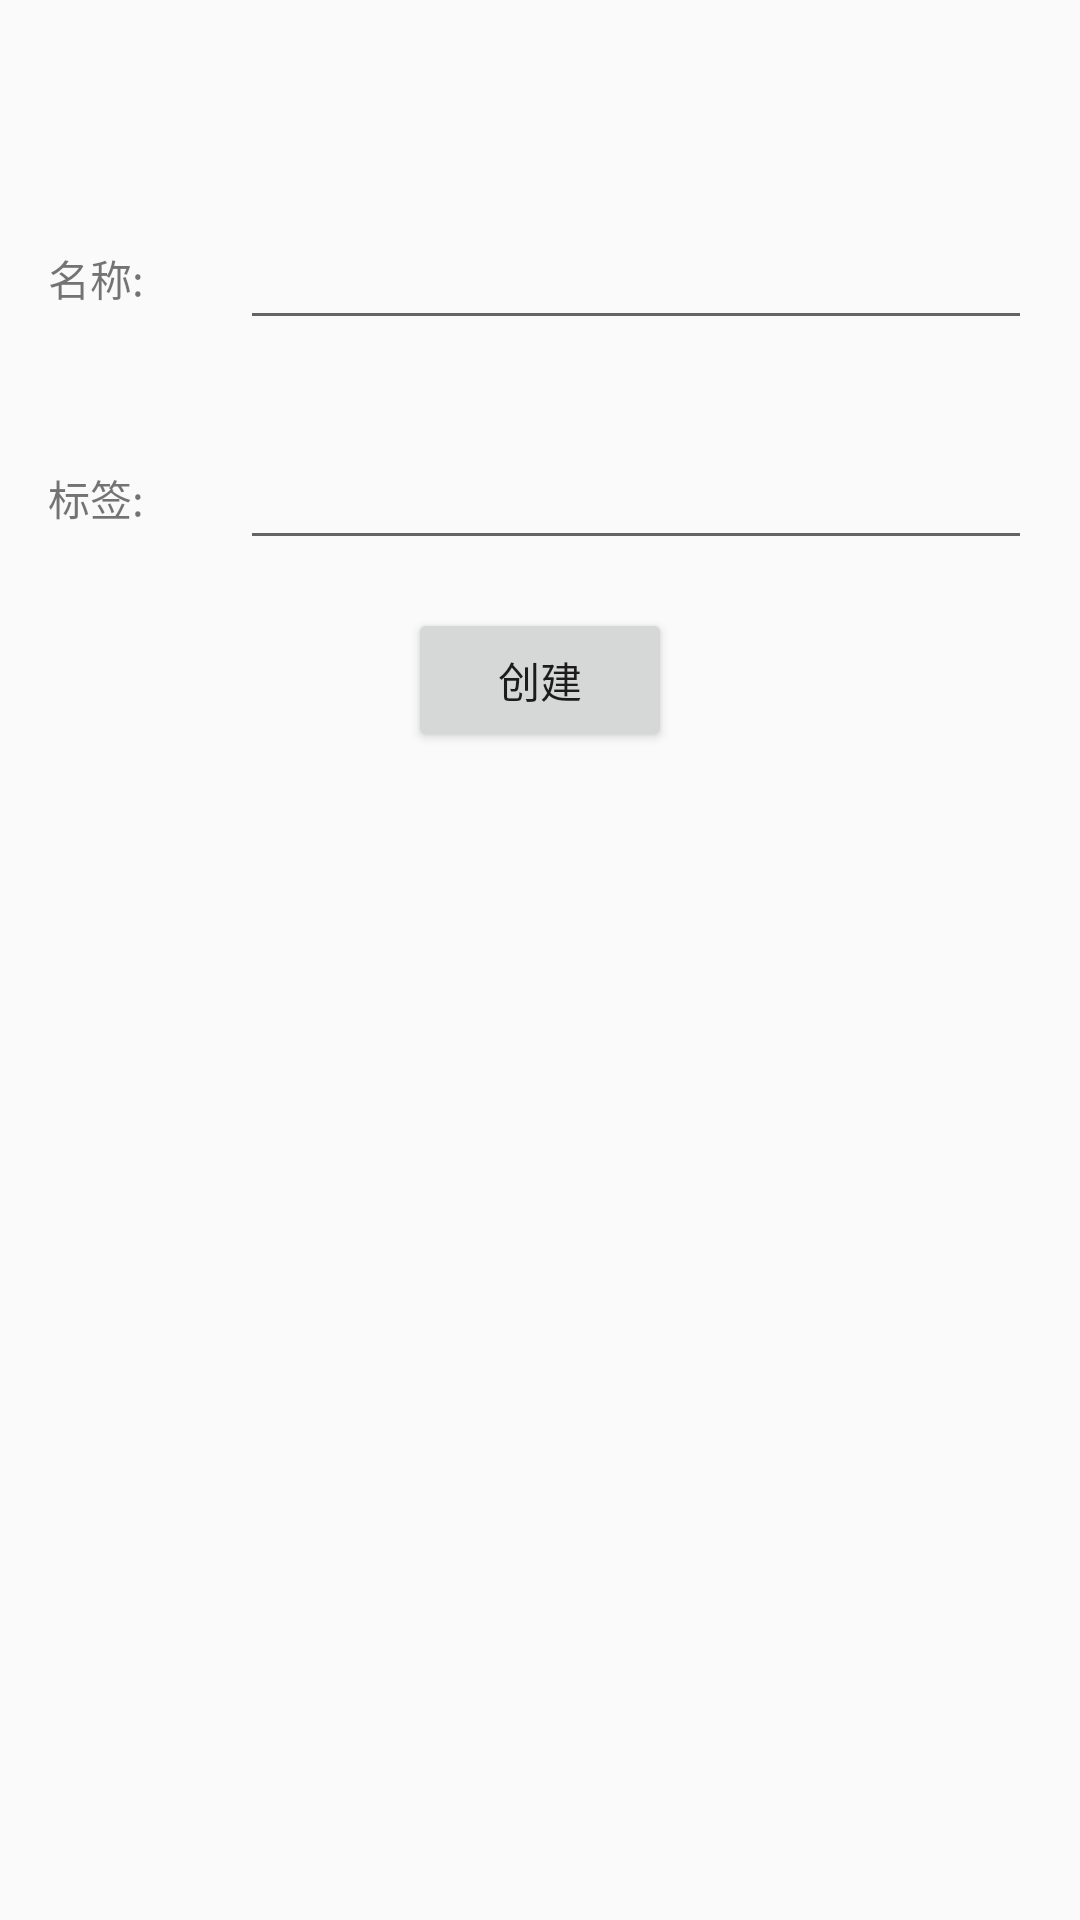

Android layout source for this screen:
<!-- AndroidManifest.xml: application theme AppTheme -->
<!-- res/layout/activity_create_data_set.xml -->
<?xml version="1.0" encoding="utf-8"?>
<LinearLayout
    xmlns:android="http://schemas.android.com/apk/res/android"
    android:orientation="vertical"
    android:layout_width="match_parent"
    android:layout_height="match_parent">

    <include layout="@layout/include_toolbar"/>

    <LinearLayout
        xmlns:android="http://schemas.android.com/apk/res/android"
        android:orientation="horizontal"
        android:layout_width="match_parent"
        android:layout_height="wrap_content">
        <TextView
            android:layout_width="wrap_content"
            android:layout_height="wrap_content"
            android:layout_gravity="center_vertical"
            android:layout_margin="@dimen/dp_16"
            android:text="@string/dataset_name"/>

        <EditText
            android:id="@+id/dataset_name_input"
            android:layout_width="0dp"
            android:layout_height="wrap_content"
            android:layout_gravity="center_vertical"
            android:layout_margin="@dimen/dp_16"
            android:maxLines="1"
            android:layout_weight="1"/>
    </LinearLayout>

    <LinearLayout
        android:orientation="horizontal"
        android:layout_width="match_parent"
        android:layout_height="wrap_content">
        <TextView
            android:layout_width="wrap_content"
            android:layout_height="wrap_content"
            android:layout_gravity="center_vertical"
            android:layout_margin="@dimen/dp_16"
            android:text="@string/dataset_labels"/>

        <EditText
            android:id="@+id/dataset_labels_input"
            android:layout_width="0dp"
            android:layout_height="wrap_content"
            android:layout_gravity="center_vertical"
            android:layout_margin="@dimen/dp_16"
            android:layout_weight="1"/>
    </LinearLayout>

    <Button
        android:id="@+id/create_dataset_button"
        android:layout_width="wrap_content"
        android:layout_height="wrap_content"
        android:layout_gravity="center"
        android:text="@string/dataset_create"/>
</LinearLayout>
<!-- res/layout/include_toolbar.xml (included above) -->
<?xml version="1.0" encoding="utf-8"?>
<android.support.v7.widget.Toolbar xmlns:android="http://schemas.android.com/apk/res/android"
    xmlns:app="http://schemas.android.com/apk/res-auto"
    android:id="@+id/toolbar"
    android:layout_width="match_parent"
    android:layout_height="?attr/actionBarSize"
    app:theme="@style/ThemeOverlay.AppCompat.Dark.ActionBar"
    app:popupTheme="@style/ThemeOverlay.AppCompat.Light"
    android:background="@color/app_bar_background"
    app:layout_scrollFlags="scroll|enterAlways|snap" />
<!-- resources referenced by this layout -->
<resources>
  <color name="app_bar_background">@color/dracula_page_bg</color>
  <dimen name="dp_16">16dp</dimen>
  <string name="dataset_create">创建</string>
  <string name="dataset_labels">标签:</string>
  <string name="dataset_name">名称:</string>
  <style name="AppTheme" parent="Theme.AppCompat.Light.NoActionBar">
          
          <item name="colorPrimary">@color/colorPrimary</item>
          <item name="colorPrimaryDark">@color/colorPrimaryDark</item>
          <item name="colorAccent">@color/colorAccent</item>
          <item name="textAllCaps">false</item>
      </style>
  <color name="colorPrimary">#008577</color>
  <color name="colorPrimaryDark">#00574B</color>
  <color name="colorAccent">#D81B60</color>
</resources>
